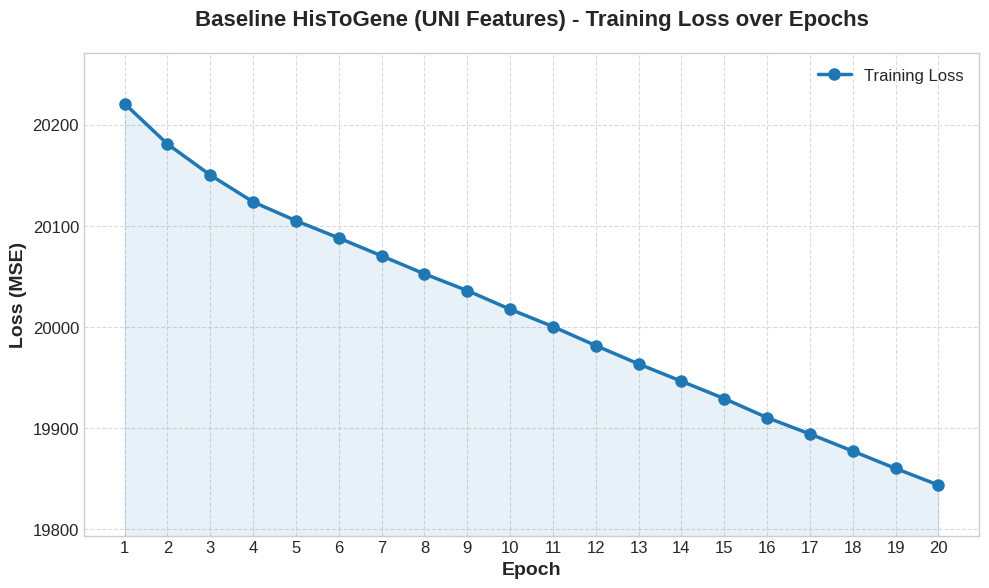

Generate this figure with matplotlib: (Note: this script raises an exception after producing the figure.)
import matplotlib.pyplot as plt
import numpy as np

# Training loss data from histogene_train.o30504
epochs = np.arange(1, 21)
loss = [
    20220.9520, 20181.0379, 20150.3225, 20123.7493, 20105.1271,
    20088.0641, 20070.3553, 20052.5645, 20035.9990, 20017.5609,
    20000.3996, 19981.6110, 19963.4673, 19946.3333, 19929.1646,
    19910.3283, 19894.1904, 19877.2129, 19860.0713, 19843.6312
]

# Set a clean, professional style for publication/presentation
plt.style.use('seaborn-v0_8-whitegrid')
plt.figure(figsize=(10, 6), dpi=300)

plt.plot(epochs, loss, marker='o', linewidth=2.5, markersize=8, color='#1f77b4', label='Training Loss')

# Add labels and title
plt.title('Baseline HisToGene (UNI Features) - Training Loss over Epochs', fontsize=16, fontweight='bold', pad=20)
plt.xlabel('Epoch', fontsize=14, fontweight='bold')
plt.ylabel('Loss (MSE)', fontsize=14, fontweight='bold')

# Customize ticks
plt.xticks(np.arange(1, 21, 1), fontsize=12)
plt.yticks(fontsize=12)

# Add grid and legend
plt.grid(True, linestyle='--', alpha=0.7)
plt.legend(fontsize=12, loc='upper right')

# Fill area under the curve slightly for aesthetics
plt.fill_between(epochs, loss, min(loss) - 100, color='#1f77b4', alpha=0.1)
plt.ylim(min(loss) - 50, max(loss) + 50)

# Save to file
plt.tight_layout()
plt.savefig('figures/supplementary/baseline_training_loss.png')
print("Saved figures/supplementary/baseline_training_loss.png successfully.")
